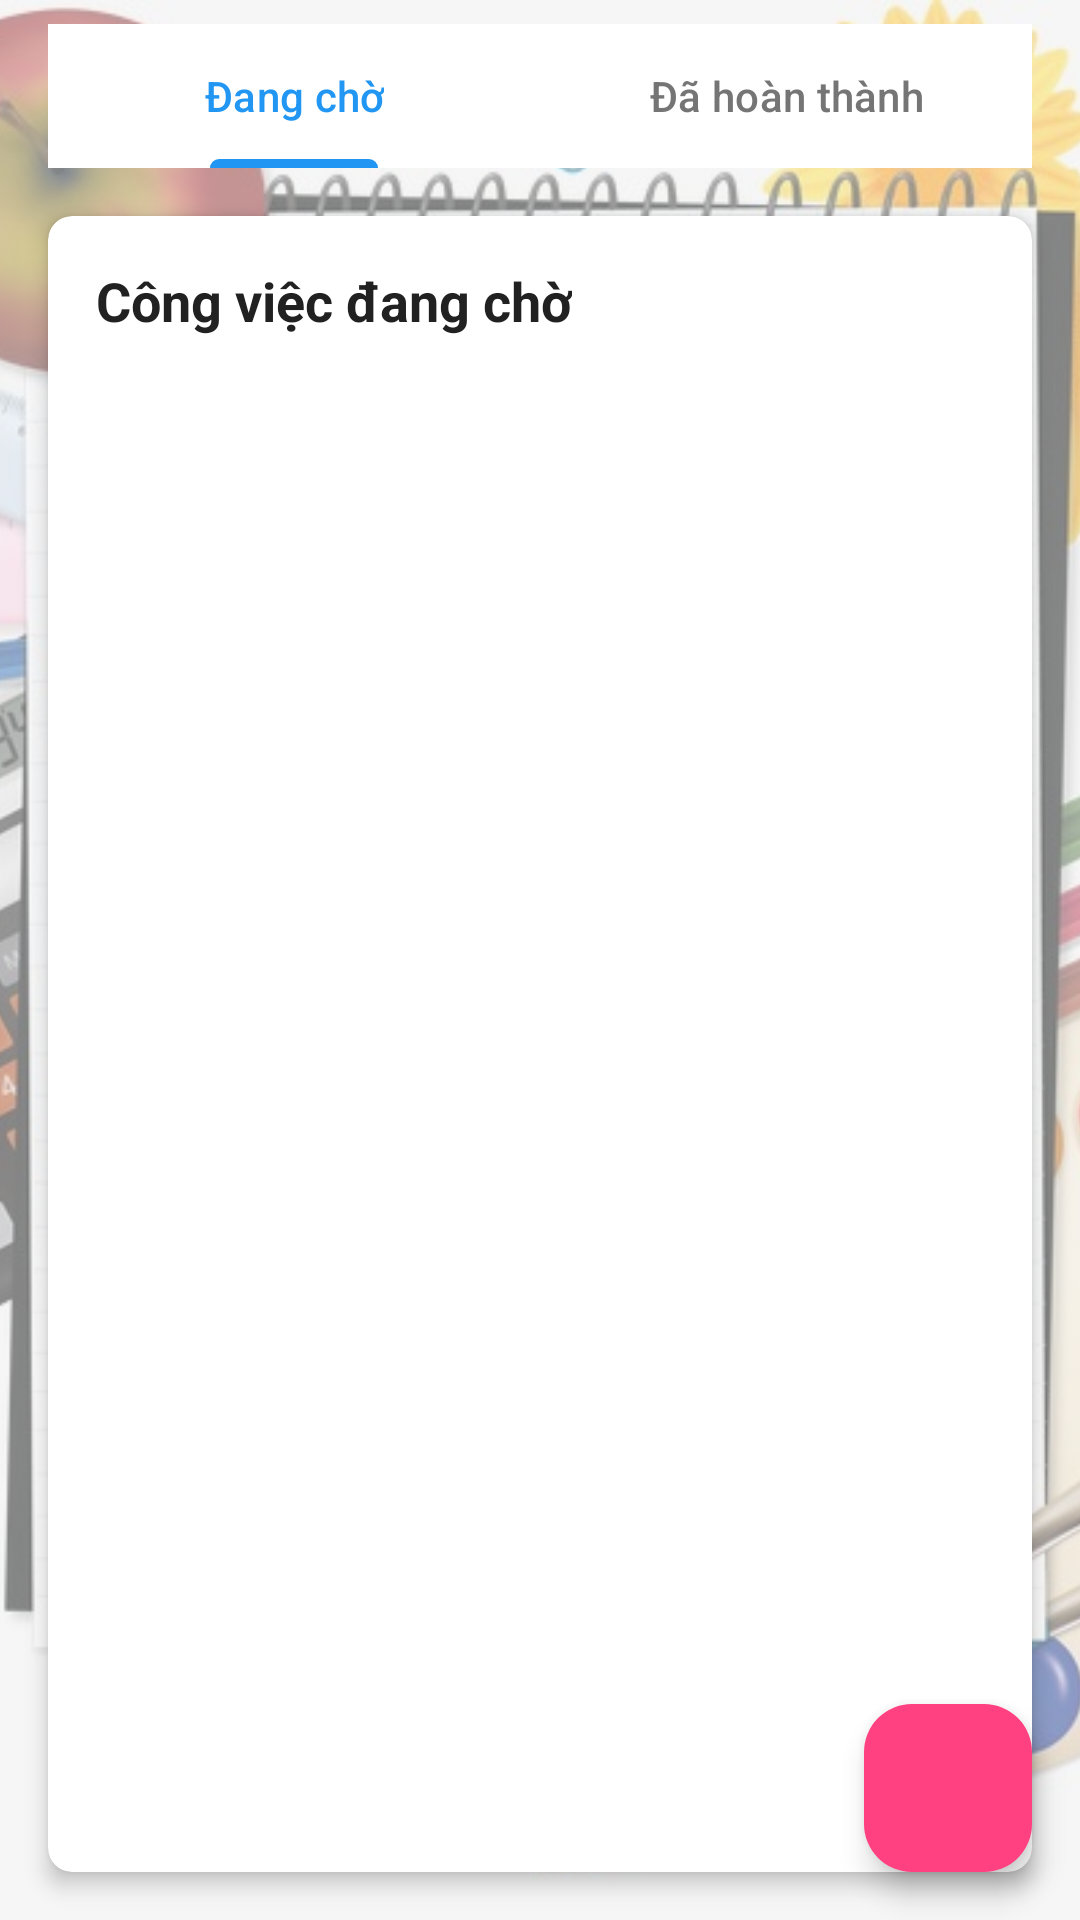

Produce the Android XML layout that renders to this screen, including the resource entries it uses.
<!-- AndroidManifest.xml: application theme Theme.QuanLyCV -->
<!-- res/layout/activity_task_list.xml -->
<?xml version="1.0" encoding="utf-8"?>
<androidx.constraintlayout.widget.ConstraintLayout xmlns:android="http://schemas.android.com/apk/res/android"
    xmlns:app="http://schemas.android.com/apk/res-auto"
    xmlns:tools="http://schemas.android.com/tools"
    android:id="@+id/root_danhsach"
    android:layout_width="match_parent"
    android:layout_height="match_parent"
    android:fitsSystemWindows="true"
    tools:context=".activities.TaskListActivity">

    
    <androidx.constraintlayout.widget.ConstraintLayout
        android:id="@+id/main"
        android:layout_width="match_parent"
        android:layout_height="match_parent"
        android:background="@color/background_color">

        <ImageView
            android:layout_width="match_parent"
            android:layout_height="match_parent"
            android:src="@drawable/imgbackground"
            android:scaleType="centerCrop"
            android:alpha="0.5" />
        
        <com.google.android.material.tabs.TabLayout
            android:id="@+id/tab_layout"
            android:layout_width="match_parent"
            android:layout_height="wrap_content"
            android:layout_marginTop="8dp"
            android:layout_marginStart="16dp"
            android:layout_marginEnd="16dp"

            android:background="@color/design_default_color_background"
            app:tabIndicatorColor="@color/colorPrimary"
            app:tabSelectedTextColor="@color/colorPrimary"
            app:tabTextColor="@color/text_color_secondary"
            app:layout_constraintTop_toTopOf="parent"
            app:layout_constraintStart_toStartOf="parent"
            app:layout_constraintEnd_toEndOf="parent"
            >

            <com.google.android.material.tabs.TabItem
                android:layout_width="wrap_content"
                android:layout_height="wrap_content"
                android:text="Đang chờ"
                />

            <com.google.android.material.tabs.TabItem
                android:layout_width="wrap_content"
                android:layout_height="wrap_content"
                android:text="Đã hoàn thành" />
        </com.google.android.material.tabs.TabLayout>

        
        <androidx.cardview.widget.CardView
            android:id="@+id/layout_tasks_pending"
            android:layout_width="match_parent"
            android:layout_height="0dp"
            android:layout_margin="16dp"
            app:cardCornerRadius="8dp"
            app:cardElevation="4dp"
            app:layout_constraintTop_toBottomOf="@id/tab_layout"
            app:layout_constraintBottom_toBottomOf="parent"
            android:visibility="visible">

            <LinearLayout
                android:layout_width="match_parent"
                android:layout_height="match_parent"
                android:orientation="vertical"
                android:padding="16dp">

                <TextView
                    android:layout_width="wrap_content"
                    android:layout_height="wrap_content"
                    android:text="Công việc đang chờ"
                    android:textColor="@color/text_color_primary"
                    android:textSize="18sp"
                    android:textStyle="bold" />

                <androidx.recyclerview.widget.RecyclerView
                    android:id="@+id/recycler_tasks_pending"
                    android:layout_width="match_parent"
                    android:layout_height="match_parent"
                    android:layout_marginTop="8dp"
                    android:clipToPadding="false" />

                <TextView
                    android:id="@+id/text_no_tasks_pending"
                    android:layout_width="match_parent"
                    android:layout_height="wrap_content"
                    android:layout_marginTop="32dp"
                    android:gravity="center"
                    android:text="Không có công việc đang chờ"
                    android:textColor="@color/text_color_secondary"
                    android:textSize="16sp"
                    android:visibility="gone" />
            </LinearLayout>
        </androidx.cardview.widget.CardView>

        
        <androidx.cardview.widget.CardView
            android:id="@+id/layout_tasks_completed"
            android:layout_width="match_parent"
            android:layout_height="0dp"
            android:layout_margin="16dp"
            app:cardCornerRadius="8dp"
            app:cardElevation="4dp"
            app:layout_constraintTop_toBottomOf="@id/tab_layout"
            app:layout_constraintBottom_toBottomOf="parent"
            android:visibility="gone">

            <LinearLayout
                android:layout_width="match_parent"
                android:layout_height="match_parent"
                android:orientation="vertical"
                android:padding="16dp">

                <TextView
                    android:layout_width="wrap_content"
                    android:layout_height="wrap_content"
                    android:text="Công việc đã hoàn thành"
                    android:textColor="@color/text_color_primary"
                    android:textSize="18sp"
                    android:textStyle="bold" />

                <androidx.recyclerview.widget.RecyclerView
                    android:id="@+id/recycler_tasks_completed"
                    android:layout_width="match_parent"
                    android:layout_height="match_parent"
                    android:layout_marginTop="8dp"
                    android:clipToPadding="false" />

                <TextView
                    android:id="@+id/text_no_tasks_completed"
                    android:layout_width="match_parent"
                    android:layout_height="wrap_content"
                    android:layout_marginTop="32dp"
                    android:gravity="center"
                    android:text="Không có công việc đã hoàn thành"
                    android:textColor="@color/text_color_secondary"
                    android:textSize="16sp"
                    android:visibility="gone" />
            </LinearLayout>
        </androidx.cardview.widget.CardView>

        
        <com.google.android.material.floatingactionbutton.FloatingActionButton
            android:id="@+id/fab_add_task"
            android:layout_width="wrap_content"
            android:layout_height="wrap_content"
            android:layout_margin="16dp"
            android:src="@drawable/ic_add_task"
            android:contentDescription="Thêm công việc"
            app:backgroundTint="@color/colorAccent"
            app:layout_constraintBottom_toBottomOf="parent"
            app:layout_constraintEnd_toEndOf="parent" />

    </androidx.constraintlayout.widget.ConstraintLayout>


</androidx.constraintlayout.widget.ConstraintLayout>
<!-- resources referenced by this layout -->
<resources>
  <color name="background_color">#F5F5F5</color>
  <color name="colorAccent">#FF4081</color>
  <color name="colorPrimary">#2196F3</color>
  <color name="text_color_primary">#212121</color>
  <color name="text_color_secondary">#757575</color>
  <!-- drawable imgbackground: png bitmap (drawable, 469799 bytes) -->
  <style name="Theme.QuanLyCV" parent="Base.Theme.QuanLyCV" />
  <style name="Base.Theme.QuanLyCV" parent="Theme.Material3.DayNight.NoActionBar">
          
          
      </style>
</resources>
